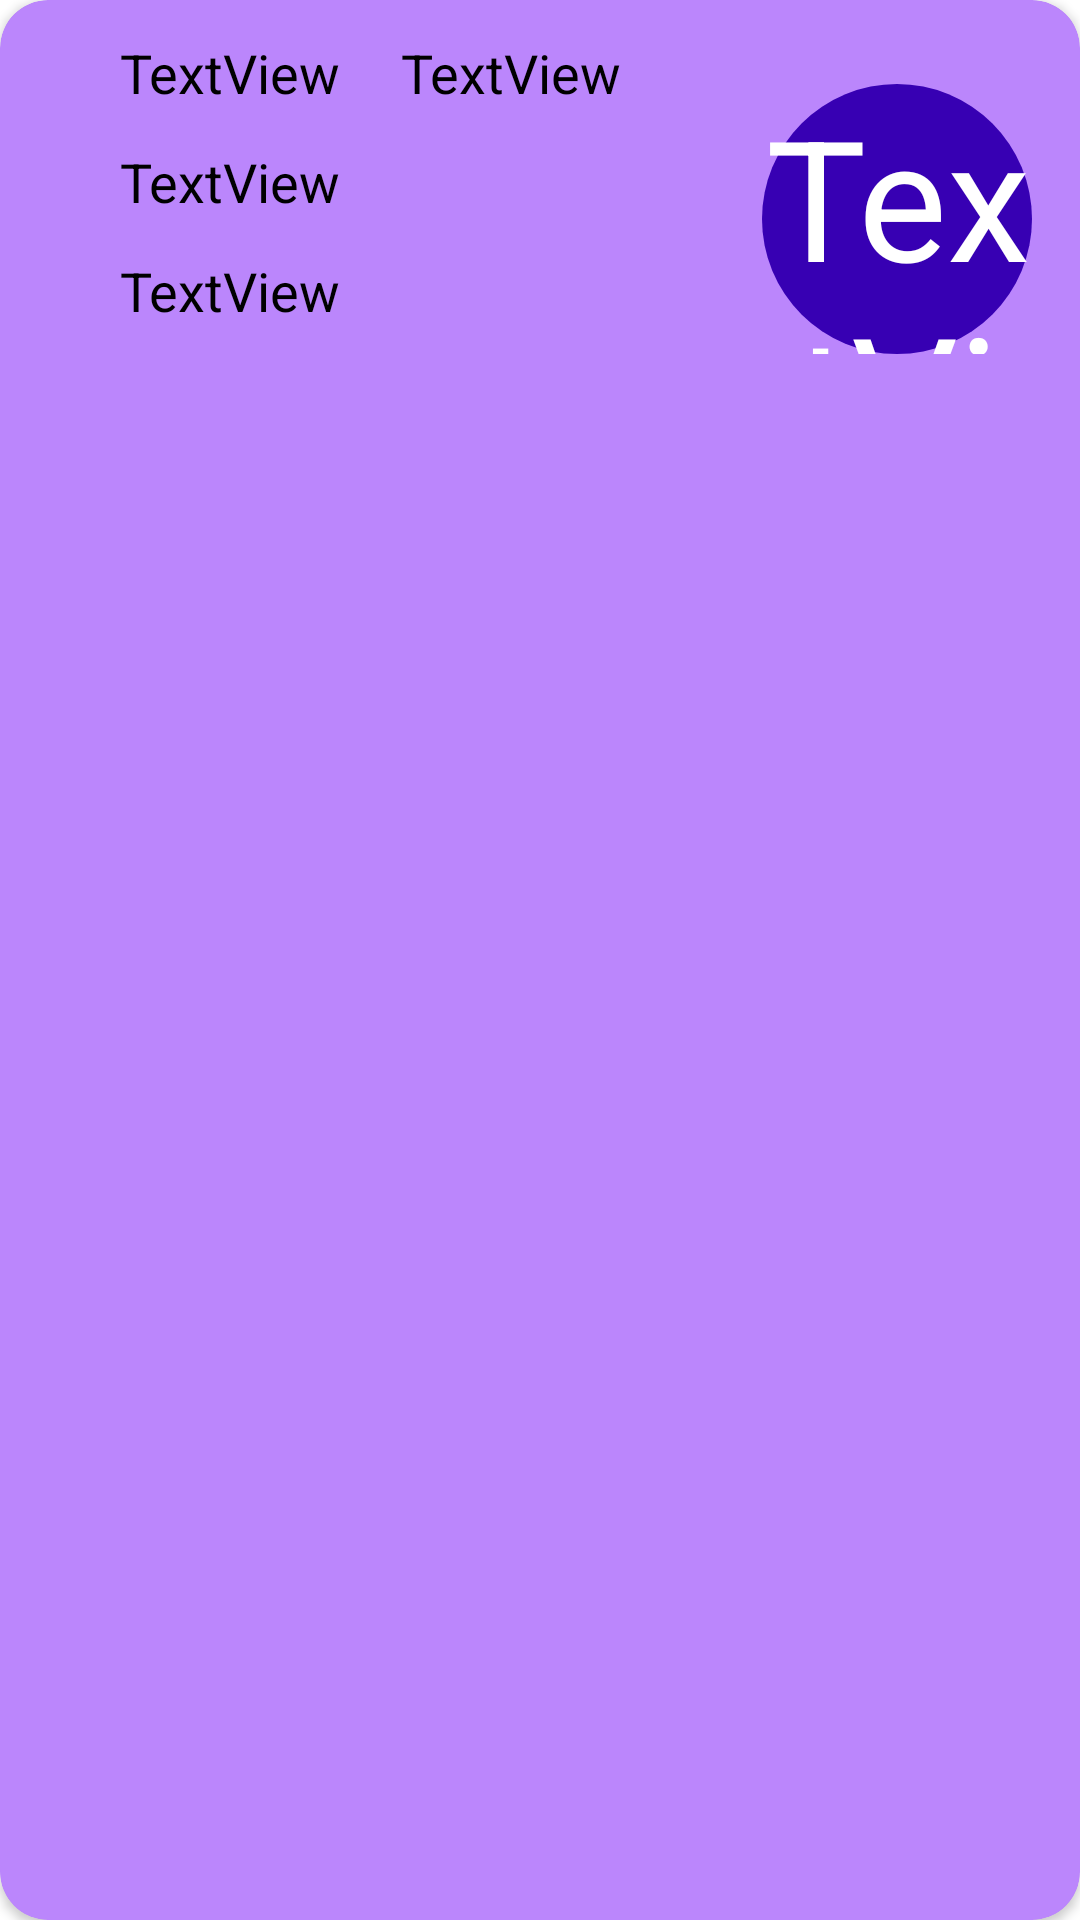

This screen was rendered from an Android layout file. Write that file and the resources it references.
<!-- AndroidManifest.xml: application theme Theme.SqlliteKT -->
<!-- res/layout/activity_holder_contact.xml -->
<?xml version="1.0" encoding="utf-8"?>
<androidx.constraintlayout.widget.ConstraintLayout xmlns:android="http://schemas.android.com/apk/res/android"
    xmlns:app="http://schemas.android.com/apk/res-auto"
    xmlns:tools="http://schemas.android.com/tools"
    android:layout_width="match_parent"
    android:layout_height="150dp"
    android:layout_marginTop="20dp"
    tools:context=".hoderContact">

    <androidx.cardview.widget.CardView
        android:id="@+id/cardViewContact"
        android:layout_width="0dp"
        android:layout_height="0dp"
        app:cardBackgroundColor="@color/purple_200"
        app:cardCornerRadius="16dp"
        app:layout_constraintBottom_toBottomOf="parent"
        app:layout_constraintEnd_toEndOf="parent"
        app:layout_constraintStart_toStartOf="parent"
        app:layout_constraintTop_toTopOf="parent">

        <androidx.constraintlayout.widget.ConstraintLayout
            android:layout_width="match_parent"
            android:layout_height="match_parent">

            <TextView
                android:id="@+id/textViewNome"
                android:layout_width="wrap_content"
                android:layout_height="wrap_content"
                android:layout_marginStart="40dp"
                android:layout_marginTop="12dp"
                android:text="TextView"
                android:textColor="@color/black"
                android:textSize="18sp"
                app:layout_constraintStart_toStartOf="parent"
                app:layout_constraintTop_toTopOf="parent" />

            <TextView
                android:id="@+id/textViewEmail"
                android:layout_width="wrap_content"
                android:layout_height="wrap_content"
                android:layout_marginStart="40dp"
                android:layout_marginTop="12dp"
                android:drawableStart="@drawable/ic_baseline_email_24"
                android:drawablePadding="10dp"
                android:text="TextView"
                android:textColor="@color/black"
                android:textSize="18sp"
                app:layout_constraintStart_toStartOf="parent"
                app:layout_constraintTop_toBottomOf="@+id/textViewNome" />

            <TextView
                android:id="@+id/textViewTelefone"
                android:layout_width="wrap_content"
                android:layout_height="wrap_content"
                android:layout_marginStart="40dp"
                android:layout_marginTop="12dp"
                android:drawableStart="@drawable/ic_baseline_local_phone_24"
                android:drawablePadding="10dp"
                android:text="TextView"
                android:textColor="@color/black"
                android:textSize="18sp"
                app:layout_constraintStart_toStartOf="parent"
                app:layout_constraintTop_toBottomOf="@+id/textViewEmail" />

            <TextView
                android:id="@+id/textViewDataNasc"
                android:layout_width="wrap_content"
                android:layout_height="wrap_content"
                android:layout_marginStart="20dp"
                android:layout_marginTop="12dp"
                android:text="TextView"
                android:textColor="@color/black"
                android:textSize="18sp"
                app:layout_constraintStart_toEndOf="@+id/textViewNome"
                app:layout_constraintTop_toTopOf="parent" />

            <TextView
                android:id="@+id/image"
                android:layout_width="90dp"
                android:layout_height="90dp"
                android:layout_marginTop="28dp"
                android:layout_marginEnd="16dp"
                android:autoText="false"
                android:background="@drawable/bg_contact_pic"
                android:gravity="center"
                android:text="TextView"
                android:textAlignment="center"
                android:textColor="@color/white"
                android:textSize="56sp"
                app:layout_constraintEnd_toEndOf="parent"
                app:layout_constraintTop_toTopOf="parent" />

        </androidx.constraintlayout.widget.ConstraintLayout>
    </androidx.cardview.widget.CardView>
</androidx.constraintlayout.widget.ConstraintLayout>
<!-- resources referenced by this layout -->
<resources>
  <!-- drawable bg_contact_pic (drawable) -->
  <?xml version="1.0" encoding="utf-8"?>
  <selector xmlns:android="http://schemas.android.com/apk/res/android">
      <item>
          <shape android:shape="oval">
              <solid android:color="@color/purple_700"></solid>
          </shape>
      </item>
  </selector>
  <style name="Theme.SqlliteKT" parent="Theme.MaterialComponents.DayNight.DarkActionBar">
          
          <item name="colorPrimary">@color/purple_500</item>
          <item name="colorPrimaryVariant">@color/purple_700</item>
          <item name="colorOnPrimary">@color/white</item>
          
          <item name="colorSecondary">@color/teal_200</item>
          <item name="colorSecondaryVariant">@color/teal_700</item>
          <item name="colorOnSecondary">@color/black</item>
          
          <item name="android:statusBarColor" tools:targetApi="l">?attr/colorPrimaryVariant</item>
          
      </style>
  <!-- not gathered from this repository: default colours our renderer supplied (Android Studio template values) -->
  <color name="purple_200">#FFBB86FC</color>
  <color name="purple_500">#FF6200EE</color>
  <color name="purple_700">#FF3700B3</color>
  <color name="teal_200">#FF03DAC5</color>
  <color name="teal_700">#FF018786</color>
  <color name="black">#FF000000</color>
  <color name="white">#FFFFFFFF</color>
</resources>
